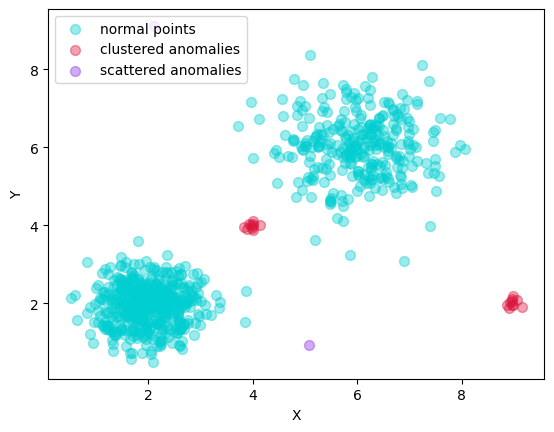

Python code for this plot:
# -*- coding: utf-8 -*-
import numpy as np
import matplotlib.pyplot as plt

plt.rcParams['font.sans-serif'] = ['Times New Roman']
plt.rcParams['axes.unicode_minus'] = False
# matplotlib画图中中文显示会有问题，需要这两行设置默认字体

plt.xlabel('X')
plt.ylabel('Y')
#plt.xlim(xmax=9, xmin=0)
#plt.ylim(ymax=9, ymin=0)
# 画两条（0-9）的坐标轴并设置轴标签x，y

x1 = np.random.normal(2, 0.5, 500)  # 随机产生300个平均值为2，方差为1.2的浮点数，即第一簇点的x轴坐标
y1 = np.random.normal(2, 0.5, 500)  # 随机产生300个平均值为2，方差为1.2的浮点数，即第一簇点的y轴坐标
x2 = np.random.normal(6, 0.8, 300)
y2 = np.random.normal(6, 0.8, 300)
x3 = np.random.normal(4 ,0.1 ,10)
y3 = np.random.normal(4 ,0.1 ,10)
x4 = np.random.normal(9 ,0.1 ,10)
y4 = np.random.normal(2 ,0.1 ,10)
x5 = np.random.normal(2 ,0.1 ,1)
y5 = np.random.normal(9 ,0.1 ,1)
x6 = np.random.normal(5 ,0.1 ,1)
y6 = np.random.normal(1 ,0.1 ,1)

colors1 = '#00CED1'  # 点的颜色
colors2 = '#DC143C'
colors3 ='#8A2BE2'
area = np.pi * 4 ** 2  # 点面积
# 画散点图
plt.scatter(x1, y1, s=area, c=colors1, alpha=0.4, label='normal points')
plt.scatter(x2, y2, s=area, c=colors1, alpha=0.4)
plt.scatter(x3, y3, s=area, c=colors2, alpha=0.4, label='clustered anomalies')
plt.scatter(x4, y4, s=area, c=colors2, alpha=0.4)
plt.scatter(x5, y5, s=area, c=colors3, alpha=0.4, label='scattered anomalies')
plt.scatter(x6, y6, s=area, c=colors3, alpha=0.4)
#plt.plot([0, 9.5], [9.5, 0], linewidth='0.5', color='#000000')
plt.legend()
plt.savefig(r'D:\dipsy liu\Zyouke\12345svm.png', dpi=300)
plt.show()